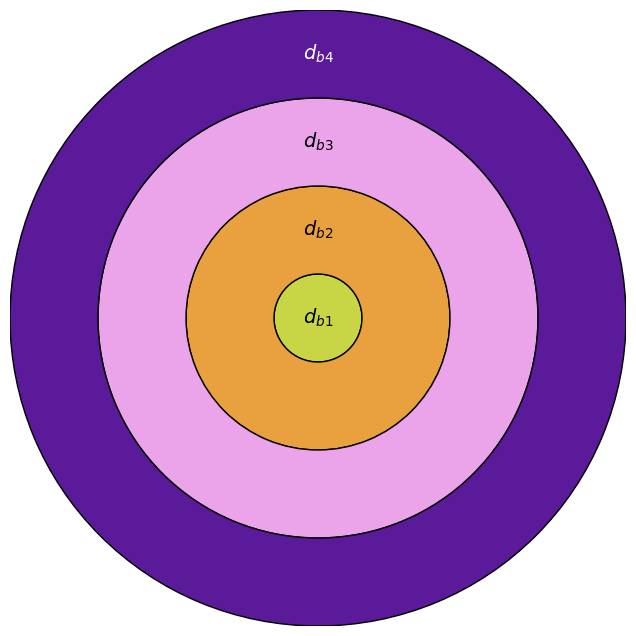

Source code (Python):
import matplotlib.pyplot as plt
from matplotlib.patches import Wedge, Circle
import matplotlib.colors as mcolors
import math

# ---------- PARAMETERS ----------
# ring_colors = [
#     "#FFF8A8",  # d_1 (inner circle)
#     "#C8D645",  # d_2
#     "#E9A03F",  # d_3
#     "#B45A1A",  # d_4
#     "#EBA3E9",  # d_5
#     "#A43FCA",  # d_6
#     "#5A1A9A",  # d_7
# ]

ring_colors = [
    # "#FFF8A8",  # d_1 (inner circle, ring 1)
    "#C8D645",  # d_2 (ring 2)
    "#E9A03F",  # d_3 (ring 3)
    # "#B45A1A",  # d_4
    "#EBA3E9",  # d_5
    # "#A43FCA",  # d_6
    "#5A1A9A",  # d_7
]

num_layers = len(ring_colors)  # includes inner circle
ring_width = 1.0
inner_circle_radius = 0.5
label_angle_deg = 90  # for rings only
label_fontsize = 14
label_fontweight = "bold"

output_path = "conc_ring_db.svg"


# ---------- UTIL: choose label color ----------
def readable_label_color(hexcolor):
    r, g, b = mcolors.to_rgb(hexcolor)
    lum = 0.2126 * r + 0.7152 * g + 0.0722 * b
    return "black" if lum > 0.55 else "white"


# ---------- PLOT ----------
fig, ax = plt.subplots(figsize=(8, 8))
fig.patch.set_alpha(0)
ax.patch.set_alpha(0)

ax.set_aspect("equal")
ax.axis("off")

max_radius = inner_circle_radius + (num_layers - 1) * ring_width
ax.set_xlim(-max_radius, max_radius)
ax.set_ylim(-max_radius, max_radius)

# -------- 1. DRAW INNER CIRCLE --------
inner_color = ring_colors[0]
circle = Circle(
    (0, 0), inner_circle_radius, facecolor=inner_color, edgecolor="black", linewidth=1
)
ax.add_patch(circle)

# Label for inner circle placed at center
ax.text(
    0,
    0,
    r"$d_{b1}$",
    ha="center",
    va="center",
    fontsize=label_fontsize,
    fontweight=label_fontweight,
    color=readable_label_color(inner_color),
)

# -------- 2. DRAW RINGS OUTWARD --------
angle_rad = math.radians(label_angle_deg)

for i in range(1, num_layers):
    color = ring_colors[i]

    r_inner = inner_circle_radius + (i - 1) * ring_width
    r_outer = r_inner + ring_width

    ring = Wedge(
        (0, 0),
        r_outer,
        theta1=0,
        theta2=360,
        width=ring_width,
        facecolor=color,
        edgecolor="black",
        linewidth=1,
    )
    ax.add_patch(ring)

    # label position for rings
    mid_r = r_inner + ring_width / 2
    x = mid_r * math.cos(angle_rad)
    y = mid_r * math.sin(angle_rad)

    ax.text(
        x,
        y,
        rf"$d_{{b{i+1}}}$",
        ha="center",
        va="center",
        fontsize=label_fontsize,
        fontweight=label_fontweight,
        color=readable_label_color(color),
    )

# Save transparent SVG
plt.savefig(output_path, format="svg", dpi=300, transparent=True)
plt.show()

print("Saved:", output_path)
